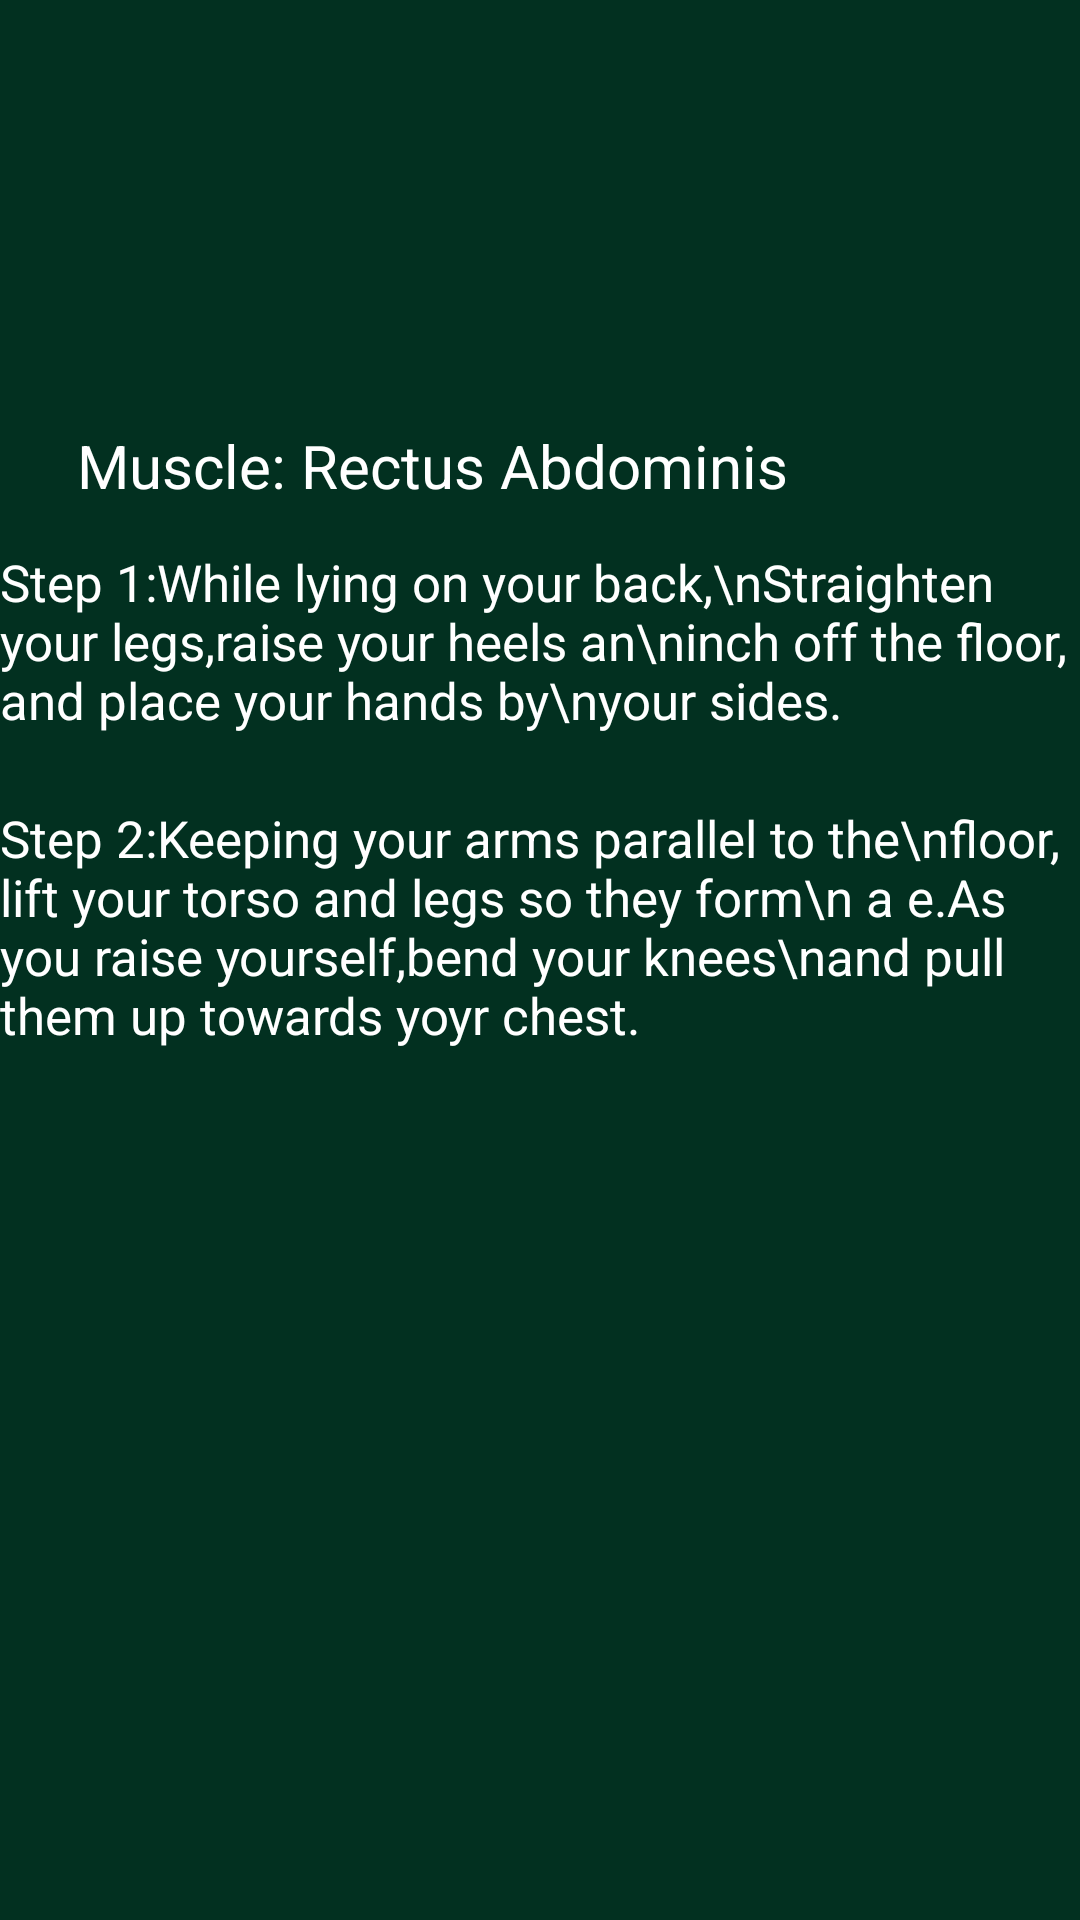

Here is an Android app screen rendered from its layout file. Give the layout XML and the strings, colors and styles it references.
<!-- AndroidManifest.xml: application theme Theme.Fitness -->
<!-- res/layout/activity_info_crunches.xml -->
<?xml version="1.0" encoding="utf-8"?>
<androidx.constraintlayout.widget.ConstraintLayout xmlns:android="http://schemas.android.com/apk/res/android"
    xmlns:app="http://schemas.android.com/apk/res-auto"
    xmlns:tools="http://schemas.android.com/tools"
    android:layout_width="match_parent"
    android:layout_height="match_parent"
    tools:context=".info_crunches"
    android:background=" #023020">


    <TextView
        android:layout_width="wrap_content"
        android:layout_height="wrap_content"
        android:text="Muscle: Rectus Abdominis"
        android:textColor="@color/white"
        android:textSize="20sp"
        app:layout_constraintBottom_toBottomOf="parent"
        app:layout_constraintEnd_toEndOf="parent"
        app:layout_constraintHorizontal_bias="0.208"
        app:layout_constraintStart_toStartOf="parent"
        app:layout_constraintTop_toTopOf="parent"
        app:layout_constraintVertical_bias="0.231" />


    <TextView
        android:layout_width="wrap_content"
        android:layout_height="wrap_content"
        android:text="Step 1:While lying on your back,\nStraighten your legs,raise your heels an\ninch off the floor, and place your hands by\nyour sides."
        android:textColor="@color/white"
        android:textSize="17dp"
        app:layout_constraintBottom_toBottomOf="parent"
        app:layout_constraintEnd_toEndOf="parent"
        app:layout_constraintHorizontal_bias="0.382"
        app:layout_constraintStart_toStartOf="parent"
        app:layout_constraintTop_toTopOf="parent"
        app:layout_constraintVertical_bias="0.316" />


    <TextView
        android:layout_width="wrap_content"
        android:layout_height="wrap_content"
        android:text="Step 2:Keeping your arms parallel to the\nfloor, lift your torso and legs so they form\n a e.As you raise yourself,bend your knees\nand pull them up towards yoyr chest."
        android:textColor="@color/white"
        android:textSize="17dp"
        app:layout_constraintBottom_toBottomOf="parent"
        app:layout_constraintEnd_toEndOf="parent"
        app:layout_constraintHorizontal_bias="0.382"
        app:layout_constraintStart_toStartOf="parent"
        app:layout_constraintTop_toTopOf="parent"
        app:layout_constraintVertical_bias="0.48" />

</androidx.constraintlayout.widget.ConstraintLayout>
<!-- resources referenced by this layout -->
<resources>
  <style name="Theme.Fitness" parent="Theme.AppCompat.DayNight.DarkActionBar">
          
          <item name="colorPrimary">#000000</item>
          <item name="colorPrimaryVariant">#000000</item>
          <item name="colorOnPrimary">@color/black</item>
          
          <item name="colorSecondary">@color/teal_200</item>
          <item name="colorSecondaryVariant">@color/teal_700</item>
          <item name="colorOnSecondary">@color/black</item>
          
          <item name="android:statusBarColor" tools:targetApi="l">?attr/colorPrimaryVariant</item>
          
      </style>
  <!-- not gathered from this repository: default colours our renderer supplied (Android Studio template values) -->
  <color name="teal_200">#FF03DAC5</color>
  <color name="teal_700">#FF018786</color>
  <color name="black">#FF000000</color>
  <color name="white">#FFFFFFFF</color>
</resources>
